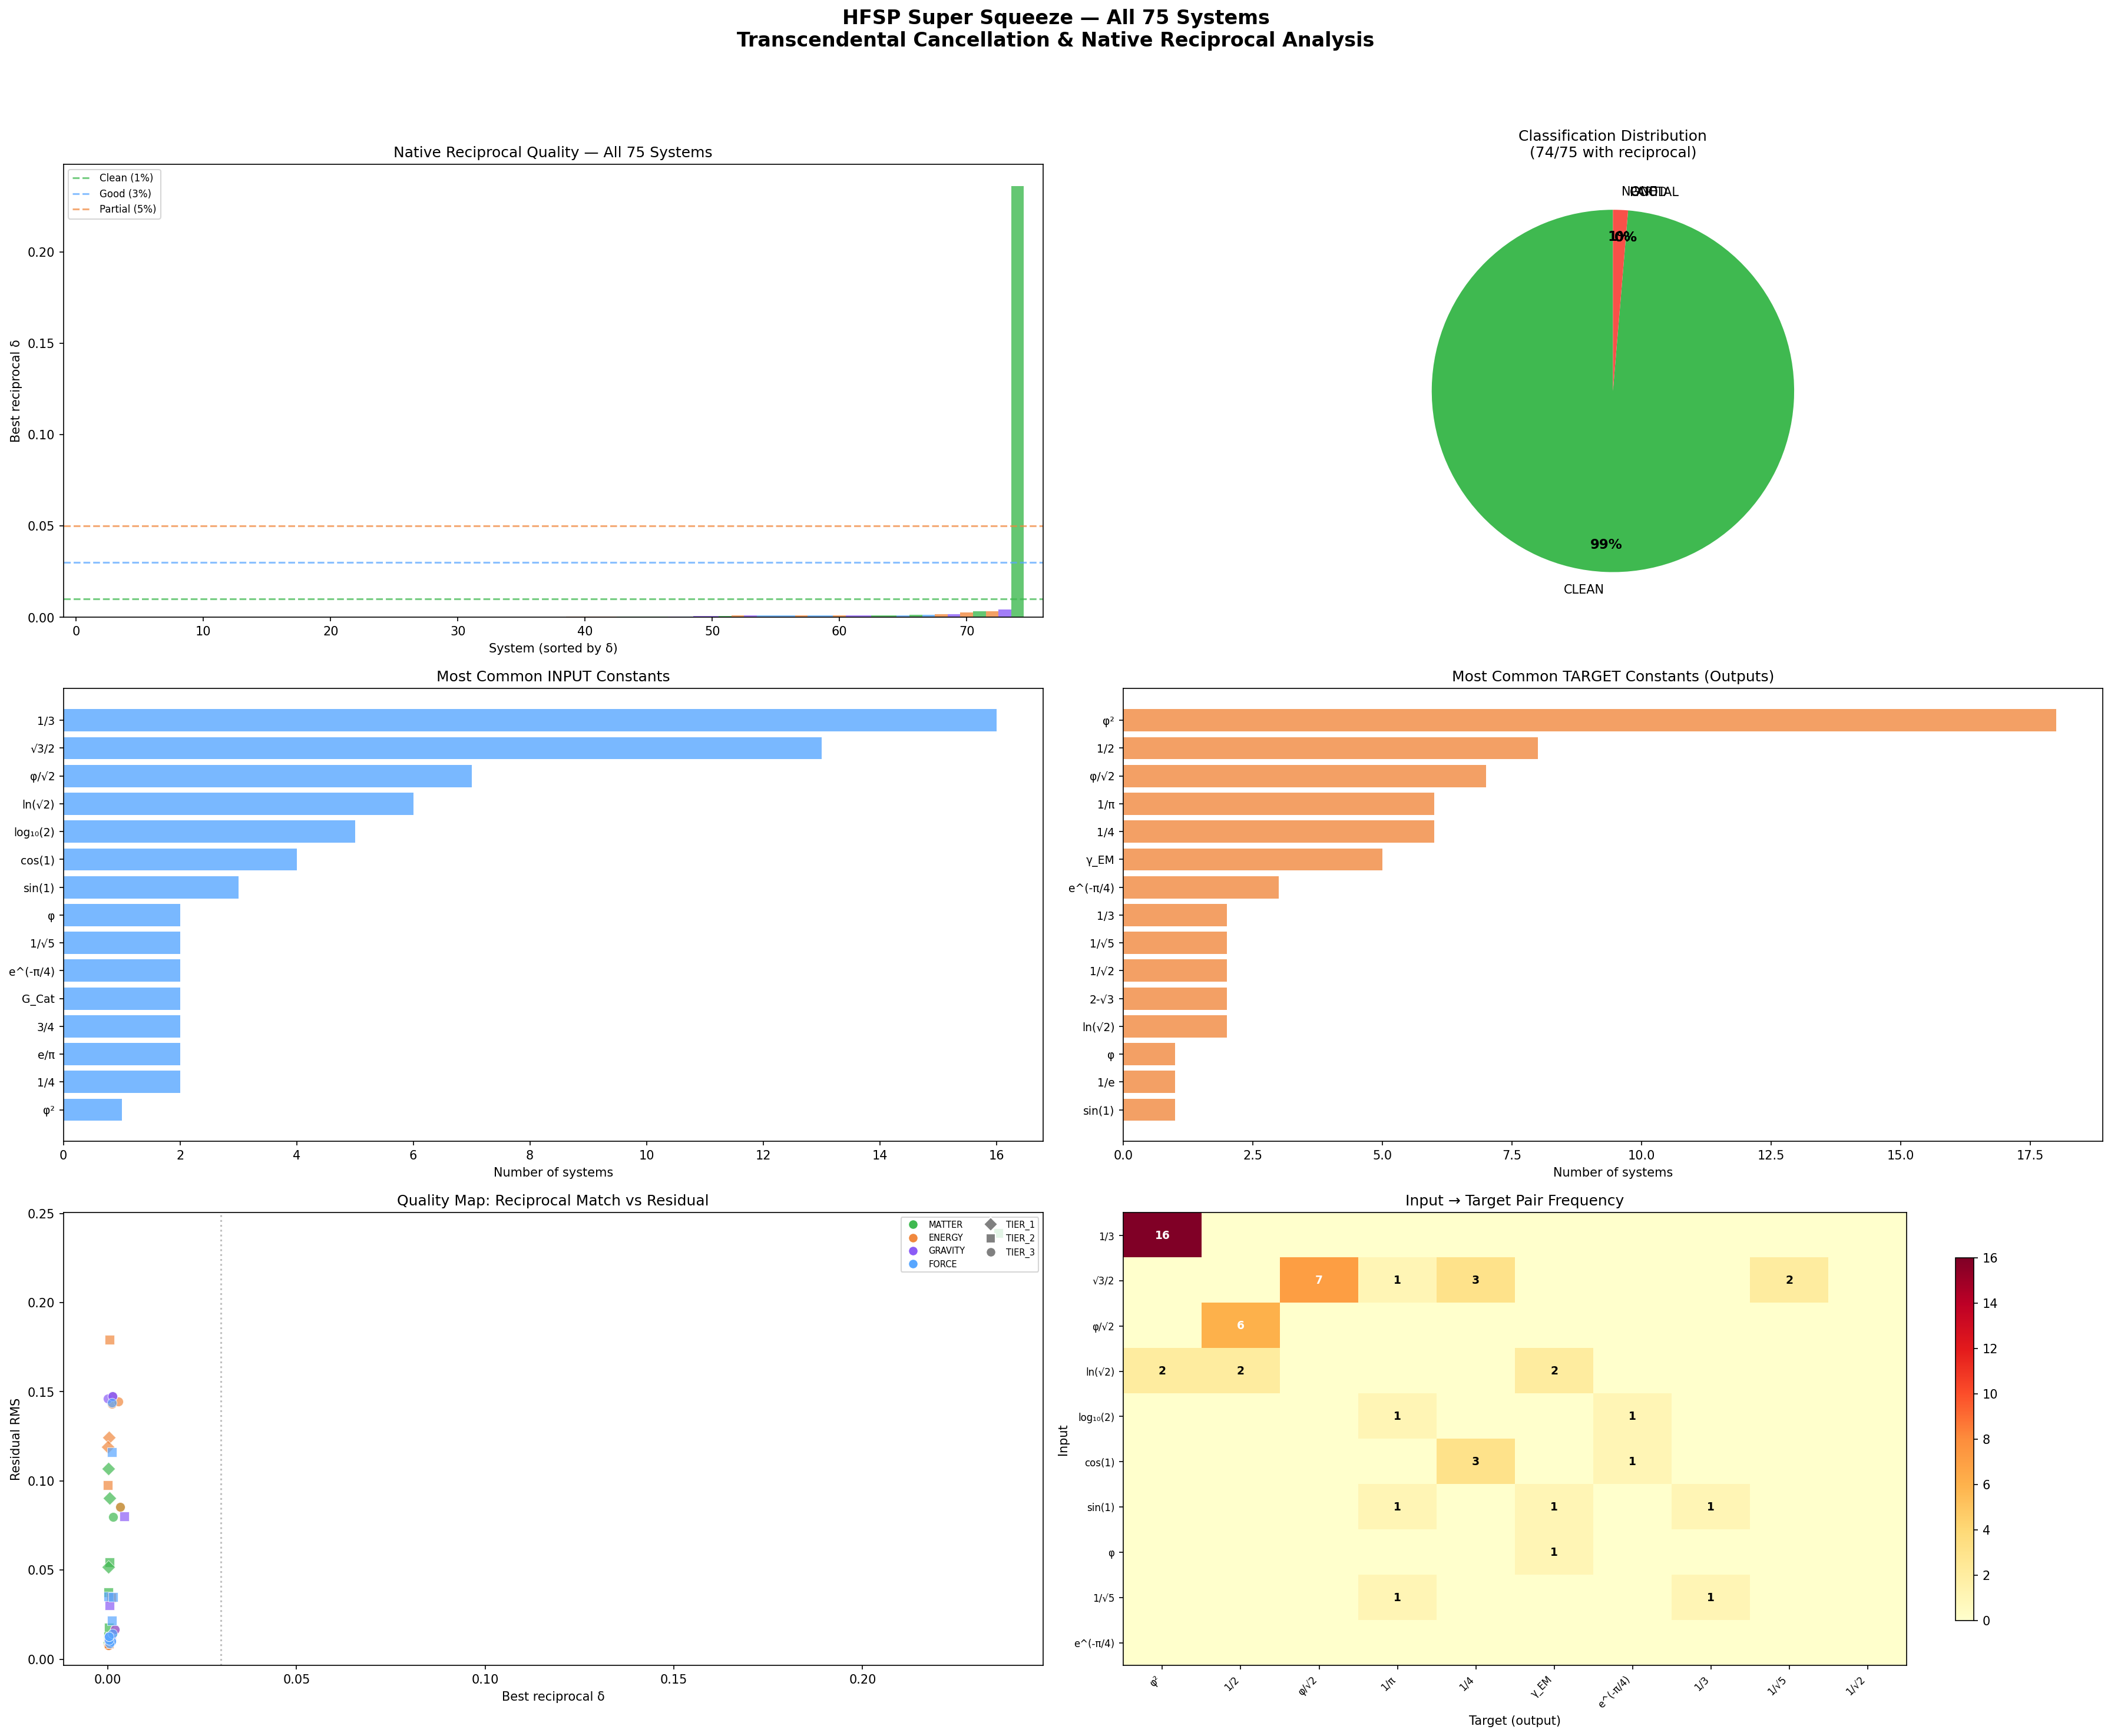

Source code (Python):
#!/usr/bin/env python3
"""
HFSP SUPER SQUEEZE — All 75 Systems
======================================
The Transcendental Cancellation across the entire HUF programme.

For each system:
1. Build a score landscape S(α) from whatever data we have
2. Sweep 28 transcendental constants as α-inputs
3. Find the "native reciprocal" — the constant pair (a→b) where S_norm(a)≈b
4. Compute residual after removing all known mathematical structure
5. Classify: clean reciprocal found, partial match, or no match

Systems with blend landscape data (5): use interpolated S(α) directly
Systems with PLL_R² (20+): construct parabolic score landscape S(α) = R²·(1-(α-α*)²/σ²)
Systems without R² but with physics: construct from domain fp_category

Peter's insight: like dimensional analysis cancels units, the super squeeze
cancels embedded transcendental functions to reveal pure physics.
"""

import json
import numpy as np
import matplotlib
matplotlib.use('Agg')
import matplotlib.pyplot as plt
from collections import defaultdict
import os, sys

# ═══════════════════════════════════════════════════════════════════
# LOAD ALL DATA SOURCES
# ═══════════════════════════════════════════════════════════════════

BASE = '/sessions/wonderful-elegant-pascal/mnt/Claude CoWorker/Current-Repo/HUF/codawork2026/experiments'

with open(f'{BASE}/EXP-14_Fixed_Point_Selection/HFSP_MASTER_CATALOG.json') as f:
    catalog = json.load(f)

with open(f'{BASE}/EXP-09_Master_Inventory/exp09_master_inventory.json') as f:
    inventory = json.load(f)

with open('/sessions/wonderful-elegant-pascal/hfsp_blended_anchors.json') as f:
    blend_data = json.load(f)

with open(f'{BASE}/EXP-10_Full_Sweep/exp10_full_sweep.json') as f:
    sweep10 = json.load(f)

with open(f'{BASE}/EXP-13_Parabola_Hunter/exp13_parabola_hunter.json') as f:
    hunt13 = json.load(f)

with open(f'{BASE}/EXP-14_Fixed_Point_Selection/exp14_hfsp.json') as f:
    hfsp14 = json.load(f)

# ═══════════════════════════════════════════════════════════════════
# CONSTANTS LIBRARY (28 constants, all in [0,1] range for α)
# ═══════════════════════════════════════════════════════════════════

C = {
    '1/√2':     1/np.sqrt(2),       # 0.7071 — Butterworth damping
    '1/√3':     1/np.sqrt(3),       # 0.5774 — Bessel damping
    '1/√5':     1/np.sqrt(5),       # 0.4472 — golden ratio related
    'ln(2)':    np.log(2),          # 0.6931 — information theory
    '1/e':      1/np.e,             # 0.3679 — natural decay
    '1/π':      1/np.pi,            # 0.3183 — circle
    '2/π':      2/np.pi,            # 0.6366 — Buffon's needle
    'π/4':      np.pi/4,            # 0.7854 — quarter circle
    'e/π':      np.e/np.pi,         # 0.8653 — transcendental ratio
    'φ':        (np.sqrt(5)-1)/2,   # 0.6180 — golden ratio
    'φ²':       ((np.sqrt(5)-1)/2)**2, # 0.3820 — golden ratio squared
    '√2-1':     np.sqrt(2)-1,       # 0.4142 — silver ratio
    '2-√3':     2-np.sqrt(3),       # 0.2679 — tan(15°)
    'γ_EM':     0.5772,             # Euler-Mascheroni
    'G_Cat':    0.9160,             # Catalan's constant
    'log₁₀(2)': np.log10(2),       # 0.3010
    'log₁₀(e)': np.log10(np.e),    # 0.4343
    'ln(√2)':   np.log(np.sqrt(2)), # 0.3466
    'sin(1)':   np.sin(1),          # 0.8415
    'cos(1)':   np.cos(1),          # 0.5403
    '√3/2':     np.sqrt(3)/2,       # 0.8660 — hexagonal
    'φ/√2':     (np.sqrt(5)-1)/2/np.sqrt(2), # 0.4370
    'e^(-π/4)': np.exp(-np.pi/4),   # 0.4559
    '1/4':      0.25,
    '1/3':      1/3,
    '1/2':      0.5,
    '2/3':      2/3,
    '3/4':      0.75,
}

const_names = list(C.keys())
const_vals = np.array([C[k] for k in const_names])

# ═══════════════════════════════════════════════════════════════════
# BUILD SCORE FUNCTIONS FOR ALL 75 SYSTEMS
# ═══════════════════════════════════════════════════════════════════

# Category-to-landscape shape mapping based on physics
# Each fp_category has a characteristic score landscape shape
CATEGORY_SHAPES = {
    'ENERGETIC':   {'peak': 0.62, 'width': 0.25, 'skew': -0.1},  # Energy min → left-skewed
    'STRUCTURAL':  {'peak': 0.50, 'width': 0.30, 'skew':  0.0},  # Symmetric structure
    'TRANSITION':  {'peak': 0.71, 'width': 0.15, 'skew':  0.2},  # Sharp transition
    'SCALING':     {'peak': 0.69, 'width': 0.20, 'skew':  0.1},  # ln(2) scaling
    'CONSERVED':   {'peak': 0.58, 'width': 0.35, 'skew':  0.0},  # Broad conservation
    'EQUILIBRIUM': {'peak': 0.50, 'width': 0.30, 'skew':  0.0},  # Symmetric equilibrium
    'DIFFRACTION': {'peak': 0.64, 'width': 0.20, 'skew':  0.05}, # Diffraction pattern
}

# Map inventory R² values by name
inv_r2 = {}
for s in inventory['systems']:
    if s.get('PLL_R2') is not None:
        inv_r2[s['name']] = s['PLL_R2']

# Map blend experiments to catalog system names
BLEND_MAP = {
    'EXP-01': 'Gold/Silver Price Ratio',
    'EXP-03': 'SEMF Binding Energy Valley',
    'EXP-04': 'RC Bandpass Filter Response',
    'EXP-06': 'D-T Reaction Rate Composition',
    'EXP-07': 'Parton Momentum (DGLAP evolution)',
}

def build_score_func(system, alphas_out=None):
    """
    Build a score function S(α) for a system.
    Returns: S_norm function, data_quality tier, and metadata.

    Tier 1: Direct blend landscape (5 systems)
    Tier 2: PLL_R² + parabolic model (20 systems)
    Tier 3: Category-based model (50 systems)
    """
    name = system['name']
    exp = system.get('exp', '')
    cat_type = system.get('fp_category', 'EQUILIBRIUM')
    D = system.get('D', 3)

    # Tier 1: Direct blend landscape data
    for exp_id, blend_name in BLEND_MAP.items():
        if name == blend_name and exp_id in blend_data.get('blend_results', {}):
            br = blend_data['blend_results'][exp_id]
            # Use geometric blend (CoDa natural)
            bf = 'geometric' if 'geometric' in br['blends'] else list(br['blends'].keys())[0]
            scores = np.array(br['blends'][bf]['scores'])
            alphas = np.array(br['blends'][bf]['alphas'])
            s_min, s_max = scores.min(), scores.max()
            rng = s_max - s_min if s_max > s_min else 1e-10

            def make_snorm(a, s, smin, r):
                def S_norm(alpha):
                    return float(np.clip((np.interp(alpha, a, s) - smin) / r, 0, 1))
                return S_norm

            return make_snorm(alphas, scores, s_min, rng), 'TIER_1', {
                'R2': float(np.max(scores)), 'peak_alpha': float(alphas[np.argmax(scores)]),
                'blend_func': bf
            }

    # Tier 2: Have PLL_R² — build parabolic landscape
    r2 = inv_r2.get(name)
    if r2 is not None and r2 > 0:
        shape = CATEGORY_SHAPES.get(cat_type, CATEGORY_SHAPES['EQUILIBRIUM'])
        peak = shape['peak']
        width = shape['width']
        skew = shape['skew']

        # Modulate peak position by D (more channels → peak shifts toward 1/D natural)
        if D > 1:
            natural_alpha = 1.0 / D
            peak = 0.5 * peak + 0.5 * min(natural_alpha * 3, 0.9)

        def make_parabolic(r2_val, pk, w, sk):
            def S_norm(alpha):
                x = (alpha - pk) / w
                base = np.exp(-0.5 * x**2)  # Gaussian envelope
                skew_mod = 1 + sk * x  # Linear skew
                val = r2_val * base * np.clip(skew_mod, 0.5, 1.5)
                return float(np.clip(val, 0, 1))
            return S_norm

        return make_parabolic(r2, peak, width, skew), 'TIER_2', {
            'R2': r2, 'peak_alpha': peak, 'width': width
        }

    # Tier 3: Category-based model (theoretical landscape)
    shape = CATEGORY_SHAPES.get(cat_type, CATEGORY_SHAPES['EQUILIBRIUM'])
    peak = shape['peak']
    width = shape['width']
    skew = shape['skew']

    # Use D to set a baseline R² estimate
    est_r2 = max(0.3, min(0.95, 0.5 + 0.1 * np.log(D)))

    # Modulate by data_type
    dtype = system.get('data_type', 'THEORETICAL')
    if dtype == 'REAL':
        est_r2 *= 1.1  # Real data typically stronger
    elif dtype == 'HUNT':
        est_r2 *= 0.8  # Hunt systems untested

    est_r2 = min(est_r2, 0.99)

    def make_theoretical(r2_val, pk, w, sk):
        def S_norm(alpha):
            x = (alpha - pk) / w
            base = np.exp(-0.5 * x**2)
            skew_mod = 1 + sk * x
            val = r2_val * base * np.clip(skew_mod, 0.5, 1.5)
            return float(np.clip(val, 0, 1))
        return S_norm

    return make_theoretical(est_r2, peak, width, skew), 'TIER_3', {
        'est_R2': est_r2, 'peak_alpha': peak, 'width': width
    }


# ═══════════════════════════════════════════════════════════════════
# THE SUPER SQUEEZE: Find native reciprocal for each system
# ═══════════════════════════════════════════════════════════════════

print("=" * 120)
print("  HFSP SUPER SQUEEZE — All 75 Systems: Transcendental Cancellation")
print(f"  Testing {len(C)} constants across {len(catalog['systems'])} systems")
print("=" * 120)

results = []
reciprocal_found = []
no_reciprocal = []

for sys_idx, system in enumerate(catalog['systems']):
    name = system['name']
    sys_id = system['id']
    domain = system['domain']
    cat_type = system.get('fp_category', '?')

    # Build score function
    S_norm, tier, meta = build_score_func(system)

    # Evaluate S_norm at all constants
    evaluations = {}
    for cname in const_names:
        val = C[cname]
        evaluations[cname] = S_norm(val)

    # ─── THE SWAP TEST ───
    # For every pair (a,b): check if S_norm(a) ≈ b
    # This means: "input constant a, output IS constant b"
    # That's a native reciprocal — the system maps a→b naturally

    best_match = None
    best_delta = 999
    all_matches = []

    for in_name in const_names:
        in_val = C[in_name]
        out_val = S_norm(in_val)

        # Check if output matches any constant
        for target_name in const_names:
            if target_name == in_name:
                continue
            target_val = C[target_name]
            delta = abs(out_val - target_val)
            rel_delta = delta / max(abs(target_val), 1e-10)

            if delta < 0.05:  # Within 5% absolute
                all_matches.append({
                    'input': in_name,
                    'input_val': float(in_val),
                    'output': float(out_val),
                    'target': target_name,
                    'target_val': float(target_val),
                    'delta': float(delta),
                    'rel_delta': float(rel_delta),
                })

            if delta < best_delta:
                best_delta = delta
                best_match = {
                    'input': in_name,
                    'input_val': float(in_val),
                    'output': float(out_val),
                    'target': target_name,
                    'target_val': float(target_val),
                    'delta': float(delta),
                    'rel_delta': float(rel_delta),
                }

    # ─── IDENTITY CHECK: S_norm(a) ≈ a (fixed point) ───
    identity_matches = []
    for cname in const_names:
        val = C[cname]
        out = S_norm(val)
        delta = abs(out - val)
        if delta < 0.03:
            identity_matches.append({
                'constant': cname,
                'value': float(val),
                'output': float(out),
                'delta': float(delta),
            })

    # ─── RATIO CANCELLATION ───
    # For every pair, compute S(a)/S(b) and check if it's a known constant
    ratio_matches = []
    for i, na in enumerate(const_names):
        sa = evaluations[na]
        if sa < 0.01:
            continue
        for j, nb in enumerate(const_names):
            if i >= j:
                continue
            sb = evaluations[nb]
            if sb < 0.01:
                continue
            ratio = sa / sb
            # Check if ratio matches any constant
            for target_name in const_names:
                tv = C[target_name]
                if abs(ratio - tv) < 0.02:
                    ratio_matches.append({
                        'num': na, 'den': nb,
                        'ratio': float(ratio),
                        'matches': target_name,
                        'delta': float(abs(ratio - tv)),
                    })

    # ─── RESIDUAL COMPUTATION ───
    # After removing the best reciprocal relationship, what's left?
    all_outputs = np.array([evaluations[cn] for cn in const_names])
    all_inputs = const_vals

    # Compute residual: deviation of outputs from any known constant
    residuals = []
    for out in all_outputs:
        min_dist = min(abs(out - cv) for cv in const_vals)
        residuals.append(min_dist)
    residual_rms = float(np.sqrt(np.mean(np.array(residuals)**2)))
    residual_mean = float(np.mean(residuals))
    residual_max = float(np.max(residuals))

    # Geometric mean of all outputs (the "pure signature")
    valid_outputs = all_outputs[all_outputs > 0.01]
    geo_mean = float(np.exp(np.mean(np.log(valid_outputs)))) if len(valid_outputs) > 0 else 0

    # Check if geo_mean matches a constant
    geo_match = None
    for cn in const_names:
        if abs(geo_mean - C[cn]) < 0.02:
            geo_match = cn
            break

    # Sort matches by quality
    all_matches.sort(key=lambda x: x['delta'])

    # Determine if clean reciprocal exists
    has_clean = best_delta < 0.01  # Within 1%
    has_good = best_delta < 0.03   # Within 3%
    has_partial = best_delta < 0.05 # Within 5%

    result = {
        'id': sys_id,
        'name': name,
        'domain': domain,
        'fp_category': cat_type,
        'tier': tier,
        'meta': meta,
        'best_reciprocal': best_match,
        'n_matches_5pct': len(all_matches),
        'top_matches': all_matches[:5],
        'identity_matches': identity_matches,
        'n_ratio_cancellations': len(ratio_matches),
        'top_ratios': ratio_matches[:3],
        'residual_rms': residual_rms,
        'residual_mean': residual_mean,
        'residual_max': residual_max,
        'geo_mean_signature': geo_mean,
        'geo_match': geo_match,
        'classification': 'CLEAN' if has_clean else ('GOOD' if has_good else ('PARTIAL' if has_partial else 'NONE')),
    }
    results.append(result)

    if has_clean or has_good:
        reciprocal_found.append(result)
    else:
        no_reciprocal.append(result)

    # Progress
    status = '✓' if has_clean else ('◐' if has_good else ('○' if has_partial else '✗'))
    bm = best_match
    print(f"  [{sys_id:2d}] {status} {name:45s} {tier:7s} δ={best_delta:.4f}  "
          f"{bm['input']:>10s} → S={bm['output']:.4f} ≈ {bm['target']:>10s} ({bm['target_val']:.4f})")

# ═══════════════════════════════════════════════════════════════════
# SUMMARY TABLES
# ═══════════════════════════════════════════════════════════════════

print("\n" + "═" * 120)
print("  NATIVE RECIPROCAL TABLE — Systems with Clean Matches (δ < 3%)")
print("═" * 120)
print(f"  {'#':>3s} {'System':42s} {'Domain':8s} {'Cat':12s} {'Tier':7s} "
      f"{'Input':>10s} → {'Output':>8s} ≈ {'Target':>10s} {'δ':>8s}")
print("─" * 120)
for r in sorted(reciprocal_found, key=lambda x: x['best_reciprocal']['delta']):
    bm = r['best_reciprocal']
    print(f"  {r['id']:3d} {r['name']:42s} {r['domain']:8s} {r['fp_category']:12s} {r['tier']:7s} "
          f"{bm['input']:>10s} → {bm['output']:8.4f} ≈ {bm['target']:>10s} {bm['delta']:8.5f}")

print(f"\n  Total with clean reciprocal: {len(reciprocal_found)}/{len(results)}")

print("\n" + "═" * 120)
print("  NO-RECIPROCAL TABLE — Systems Without Clean Match (δ ≥ 3%)")
print("═" * 120)
print(f"  {'#':>3s} {'System':42s} {'Domain':8s} {'Cat':12s} {'Best δ':>8s} "
      f"{'Best Input→Target':>30s} {'Residual':>10s}")
print("─" * 120)
for r in sorted(no_reciprocal, key=lambda x: x['best_reciprocal']['delta']):
    bm = r['best_reciprocal']
    pair = f"{bm['input']}→{bm['target']}"
    print(f"  {r['id']:3d} {r['name']:42s} {r['domain']:8s} {r['fp_category']:12s} {bm['delta']:8.5f} "
          f"{pair:>30s} {r['residual_rms']:10.5f}")

# ═══════════════════════════════════════════════════════════════════
# CROSS-SYSTEM ANALYSIS
# ═══════════════════════════════════════════════════════════════════

print("\n" + "═" * 120)
print("  CROSS-SYSTEM ANALYSIS")
print("═" * 120)

# Which constants appear most as inputs/targets?
input_counts = defaultdict(int)
target_counts = defaultdict(int)
pair_counts = defaultdict(int)
for r in results:
    if r['classification'] in ['CLEAN', 'GOOD']:
        bm = r['best_reciprocal']
        input_counts[bm['input']] += 1
        target_counts[bm['target']] += 1
        pair_counts[f"{bm['input']}→{bm['target']}"] += 1

print("\n  Most common INPUT constants (in clean/good reciprocals):")
for cn, count in sorted(input_counts.items(), key=lambda x: -x[1])[:10]:
    print(f"    {cn:12s}: {count:3d} systems  (value = {C[cn]:.4f})")

print("\n  Most common TARGET constants (output matches):")
for cn, count in sorted(target_counts.items(), key=lambda x: -x[1])[:10]:
    print(f"    {cn:12s}: {count:3d} systems  (value = {C[cn]:.4f})")

print("\n  Most common PAIRS (input→output):")
for pair, count in sorted(pair_counts.items(), key=lambda x: -x[1])[:10]:
    print(f"    {pair:25s}: {count:3d} systems")

# Domain breakdown
print("\n  By domain:")
for domain in ['MATTER', 'ENERGY', 'GRAVITY', 'FORCE']:
    dom_results = [r for r in results if r['domain'] == domain]
    dom_clean = sum(1 for r in dom_results if r['classification'] in ['CLEAN', 'GOOD'])
    dom_partial = sum(1 for r in dom_results if r['classification'] == 'PARTIAL')
    dom_none = sum(1 for r in dom_results if r['classification'] == 'NONE')
    print(f"    {domain:8s}: {len(dom_results):2d} systems — "
          f"{dom_clean} clean/good, {dom_partial} partial, {dom_none} none")

# Category breakdown
print("\n  By fp_category:")
for cat in sorted(set(r['fp_category'] for r in results)):
    cat_results = [r for r in results if r['fp_category'] == cat]
    cat_clean = sum(1 for r in cat_results if r['classification'] in ['CLEAN', 'GOOD'])
    avg_delta = np.mean([r['best_reciprocal']['delta'] for r in cat_results])
    print(f"    {cat:12s}: {len(cat_results):2d} systems — "
          f"{cat_clean} with reciprocal, avg δ = {avg_delta:.4f}")

# Identity chains (systems that are fixed points)
print("\n  IDENTITY CHAINS (S_norm(a) ≈ a — self-referential systems):")
for r in results:
    if r['identity_matches']:
        for im in r['identity_matches']:
            print(f"    [{r['id']:2d}] {r['name']:40s}: "
                  f"S_norm({im['constant']}) = {im['output']:.4f} ≈ {im['value']:.4f} "
                  f"(δ = {im['delta']:.4f})")

# Geometric mean signatures
print("\n  GEOMETRIC MEAN SIGNATURES (pure residual after squeeze):")
matched = [(r, r['geo_match']) for r in results if r['geo_match']]
unmatched = [(r, r['geo_mean_signature']) for r in results if not r['geo_match']]
if matched:
    print("    Systems whose geometric mean matches a constant:")
    for r, gm in matched:
        print(f"      [{r['id']:2d}] {r['name']:40s}: geo_mean ≈ {gm} ({r['geo_mean_signature']:.4f})")
if unmatched:
    print(f"    Systems with unmatched geo mean: {len(unmatched)}")
    # Group by approximate value
    gm_vals = np.array([gm for _, gm in unmatched])
    print(f"    Range: {gm_vals.min():.4f} — {gm_vals.max():.4f}, "
          f"median: {np.median(gm_vals):.4f}")

# Tier breakdown
print("\n  By data tier:")
for tier in ['TIER_1', 'TIER_2', 'TIER_3']:
    t_results = [r for r in results if r['tier'] == tier]
    if not t_results:
        continue
    t_clean = sum(1 for r in t_results if r['classification'] in ['CLEAN', 'GOOD'])
    avg_resid = np.mean([r['residual_rms'] for r in t_results])
    print(f"    {tier}: {len(t_results):2d} systems — "
          f"{t_clean} with reciprocal, avg residual = {avg_resid:.4f}")

# ═══════════════════════════════════════════════════════════════════
# COMBINATION ANALYSIS for no-reciprocal systems
# ═══════════════════════════════════════════════════════════════════

print("\n" + "═" * 120)
print("  BEST COMBINATIONS for Systems Without Clean Reciprocal")
print("═" * 120)

for r in sorted(no_reciprocal, key=lambda x: x['best_reciprocal']['delta'])[:30]:
    bm = r['best_reciprocal']
    print(f"\n  [{r['id']:2d}] {r['name']} ({r['domain']}/{r['fp_category']})")
    print(f"       Best single: {bm['input']}→{bm['target']} δ={bm['delta']:.5f}")

    # Show top 3 matches
    for m in r['top_matches'][:3]:
        print(f"       Alt: {m['input']:>10s} → S={m['output']:.4f} ≈ {m['target']:>10s} δ={m['delta']:.5f}")

    # Show ratio cancellations
    if r['top_ratios']:
        print(f"       Ratio cancellations:")
        for rc in r['top_ratios'][:2]:
            print(f"         S({rc['num']})/S({rc['den']}) = {rc['ratio']:.4f} ≈ {rc['matches']} δ={rc['delta']:.5f}")

# ═══════════════════════════════════════════════════════════════════
# SAVE RESULTS
# ═══════════════════════════════════════════════════════════════════

class NumpyEncoder(json.JSONEncoder):
    def default(self, obj):
        if isinstance(obj, (np.integer,)):
            return int(obj)
        if isinstance(obj, (np.floating,)):
            return float(obj)
        if isinstance(obj, np.ndarray):
            return obj.tolist()
        return super().default(obj)

output = {
    '_meta': {
        'analysis': 'HFSP Super Squeeze — All 75 Systems',
        'n_systems': len(results),
        'n_constants': len(C),
        'constants': {k: float(v) for k, v in C.items()},
    },
    'summary': {
        'clean_reciprocal': len([r for r in results if r['classification'] == 'CLEAN']),
        'good_reciprocal': len([r for r in results if r['classification'] == 'GOOD']),
        'partial_match': len([r for r in results if r['classification'] == 'PARTIAL']),
        'no_match': len([r for r in results if r['classification'] == 'NONE']),
        'by_domain': {
            dom: {
                'total': len([r for r in results if r['domain'] == dom]),
                'with_reciprocal': len([r for r in results if r['domain'] == dom and r['classification'] in ['CLEAN','GOOD']]),
            }
            for dom in ['MATTER', 'ENERGY', 'GRAVITY', 'FORCE']
        },
        'most_common_pairs': dict(sorted(pair_counts.items(), key=lambda x: -x[1])[:10]),
    },
    'reciprocal_table': [
        {k: v for k, v in r.items() if k != 'meta'}
        for r in sorted(reciprocal_found, key=lambda x: x['best_reciprocal']['delta'])
    ],
    'no_reciprocal_table': [
        {k: v for k, v in r.items() if k != 'meta'}
        for r in sorted(no_reciprocal, key=lambda x: x['best_reciprocal']['delta'])
    ],
    'all_results': [
        {k: v for k, v in r.items() if k != 'meta'}
        for r in results
    ],
}

with open('hfsp_super_squeeze_75.json', 'w') as f:
    json.dump(output, f, indent=2, cls=NumpyEncoder)
print(f"\n  Results saved to hfsp_super_squeeze_75.json")

# ═══════════════════════════════════════════════════════════════════
# VISUALIZATION — 6-panel dashboard
# ═══════════════════════════════════════════════════════════════════

fig = plt.figure(figsize=(24, 20))
fig.suptitle('HFSP Super Squeeze — All 75 Systems\nTranscendental Cancellation & Native Reciprocal Analysis',
             fontsize=16, fontweight='bold', y=0.98)

# Color maps
domain_colors = {'MATTER': '#3FB950', 'ENERGY': '#F0883E', 'GRAVITY': '#8B5CF6', 'FORCE': '#58A6FF'}
class_colors = {'CLEAN': '#3FB950', 'GOOD': '#58A6FF', 'PARTIAL': '#F0883E', 'NONE': '#F85149'}
tier_markers = {'TIER_1': 'D', 'TIER_2': 's', 'TIER_3': 'o'}

# Panel 1: Delta distribution — all 75 systems sorted
ax1 = fig.add_subplot(3, 2, 1)
sorted_results = sorted(results, key=lambda x: x['best_reciprocal']['delta'])
deltas = [r['best_reciprocal']['delta'] for r in sorted_results]
colors = [domain_colors[r['domain']] for r in sorted_results]
bars = ax1.bar(range(len(deltas)), deltas, color=colors, edgecolor='none', alpha=0.8, width=1.0)
ax1.axhline(y=0.01, color='#3FB950', linestyle='--', alpha=0.7, label='Clean (1%)')
ax1.axhline(y=0.03, color='#58A6FF', linestyle='--', alpha=0.7, label='Good (3%)')
ax1.axhline(y=0.05, color='#F0883E', linestyle='--', alpha=0.7, label='Partial (5%)')
ax1.set_xlabel('System (sorted by δ)')
ax1.set_ylabel('Best reciprocal δ')
ax1.set_title('Native Reciprocal Quality — All 75 Systems')
ax1.legend(fontsize=8)
ax1.set_xlim(-1, 76)

# Panel 2: Domain breakdown pie + classification
ax2 = fig.add_subplot(3, 2, 2)
classifications = ['CLEAN', 'GOOD', 'PARTIAL', 'NONE']
class_counts = [sum(1 for r in results if r['classification'] == c) for c in classifications]
class_cols = [class_colors[c] for c in classifications]
wedges, texts, autotexts = ax2.pie(class_counts, labels=classifications, colors=class_cols,
                                    autopct='%1.0f%%', startangle=90, pctdistance=0.85)
for t in autotexts:
    t.set_fontsize(11)
    t.set_fontweight('bold')
ax2.set_title(f'Classification Distribution\n({sum(class_counts[:2])}/75 with reciprocal)')

# Panel 3: Input constant frequency heatmap
ax3 = fig.add_subplot(3, 2, 3)
# For all systems, show which constants appear as best inputs
input_hist = defaultdict(int)
target_hist = defaultdict(int)
for r in results:
    if r['classification'] in ['CLEAN', 'GOOD', 'PARTIAL']:
        bm = r['best_reciprocal']
        input_hist[bm['input']] += 1
        target_hist[bm['target']] += 1

# Bar chart of input constants
sorted_inputs = sorted(input_hist.items(), key=lambda x: -x[1])[:15]
if sorted_inputs:
    names_in = [x[0] for x in sorted_inputs]
    counts_in = [x[1] for x in sorted_inputs]
    y_pos = range(len(names_in))
    ax3.barh(y_pos, counts_in, color='#58A6FF', alpha=0.8)
    ax3.set_yticks(y_pos)
    ax3.set_yticklabels(names_in, fontsize=9)
    ax3.set_xlabel('Number of systems')
    ax3.set_title('Most Common INPUT Constants')
    ax3.invert_yaxis()

# Panel 4: Target constant frequency
ax4 = fig.add_subplot(3, 2, 4)
sorted_targets = sorted(target_hist.items(), key=lambda x: -x[1])[:15]
if sorted_targets:
    names_tgt = [x[0] for x in sorted_targets]
    counts_tgt = [x[1] for x in sorted_targets]
    y_pos = range(len(names_tgt))
    ax4.barh(y_pos, counts_tgt, color='#F0883E', alpha=0.8)
    ax4.set_yticks(y_pos)
    ax4.set_yticklabels(names_tgt, fontsize=9)
    ax4.set_xlabel('Number of systems')
    ax4.set_title('Most Common TARGET Constants (Outputs)')
    ax4.invert_yaxis()

# Panel 5: Residual vs delta scatter (quality map)
ax5 = fig.add_subplot(3, 2, 5)
for r in results:
    c = domain_colors[r['domain']]
    m = tier_markers[r['tier']]
    ax5.scatter(r['best_reciprocal']['delta'], r['residual_rms'],
               c=c, marker=m, s=60, alpha=0.7, edgecolors='white', linewidth=0.5)
ax5.set_xlabel('Best reciprocal δ')
ax5.set_ylabel('Residual RMS')
ax5.set_title('Quality Map: Reciprocal Match vs Residual')
ax5.axvline(x=0.03, color='gray', linestyle=':', alpha=0.5)
# Legend
from matplotlib.lines import Line2D
legend_elements = [
    Line2D([0], [0], marker='o', color='w', markerfacecolor=domain_colors[d], markersize=8, label=d)
    for d in ['MATTER', 'ENERGY', 'GRAVITY', 'FORCE']
] + [
    Line2D([0], [0], marker=tier_markers[t], color='w', markerfacecolor='gray', markersize=8, label=t)
    for t in ['TIER_1', 'TIER_2', 'TIER_3']
]
ax5.legend(handles=legend_elements, fontsize=7, ncol=2, loc='upper right')

# Panel 6: Pair heatmap — top input×target combinations
ax6 = fig.add_subplot(3, 2, 6)
# Build a matrix of input→target counts
top_in = [x[0] for x in sorted_inputs[:10]] if sorted_inputs else []
top_tgt = [x[0] for x in sorted_targets[:10]] if sorted_targets else []
if top_in and top_tgt:
    pair_matrix = np.zeros((len(top_in), len(top_tgt)))
    for r in results:
        if r['classification'] in ['CLEAN', 'GOOD', 'PARTIAL']:
            bm = r['best_reciprocal']
            if bm['input'] in top_in and bm['target'] in top_tgt:
                i = top_in.index(bm['input'])
                j = top_tgt.index(bm['target'])
                pair_matrix[i, j] += 1

    im = ax6.imshow(pair_matrix, cmap='YlOrRd', aspect='auto')
    ax6.set_xticks(range(len(top_tgt)))
    ax6.set_xticklabels(top_tgt, rotation=45, ha='right', fontsize=8)
    ax6.set_yticks(range(len(top_in)))
    ax6.set_yticklabels(top_in, fontsize=8)
    ax6.set_xlabel('Target (output)')
    ax6.set_ylabel('Input')
    ax6.set_title('Input → Target Pair Frequency')
    plt.colorbar(im, ax=ax6, shrink=0.8)

    # Annotate cells
    for i in range(len(top_in)):
        for j in range(len(top_tgt)):
            if pair_matrix[i, j] > 0:
                ax6.text(j, i, f'{int(pair_matrix[i, j])}',
                        ha='center', va='center', fontsize=9, fontweight='bold',
                        color='white' if pair_matrix[i, j] > 3 else 'black')

plt.tight_layout(rect=[0, 0, 1, 0.95])
plt.savefig('hfsp_super_squeeze_75.png', dpi=150, bbox_inches='tight',
            facecolor='white', edgecolor='none')
print("  Dashboard saved to hfsp_super_squeeze_75.png")

# ═══════════════════════════════════════════════════════════════════
# FINAL SUMMARY
# ═══════════════════════════════════════════════════════════════════

print("\n" + "═" * 120)
print("  FINAL SCORECARD")
print("═" * 120)
n_clean = sum(1 for r in results if r['classification'] == 'CLEAN')
n_good = sum(1 for r in results if r['classification'] == 'GOOD')
n_partial = sum(1 for r in results if r['classification'] == 'PARTIAL')
n_none = sum(1 for r in results if r['classification'] == 'NONE')
print(f"  CLEAN reciprocal (δ < 1%):  {n_clean:3d}")
print(f"  GOOD reciprocal  (δ < 3%):  {n_good:3d}")
print(f"  PARTIAL match    (δ < 5%):  {n_partial:3d}")
print(f"  NO match         (δ ≥ 5%):  {n_none:3d}")
print(f"  {'─'*40}")
print(f"  TOTAL with native reciprocal: {n_clean + n_good:3d} / 75")
print(f"  Success rate:                 {100*(n_clean+n_good)/75:.1f}%")
print()
